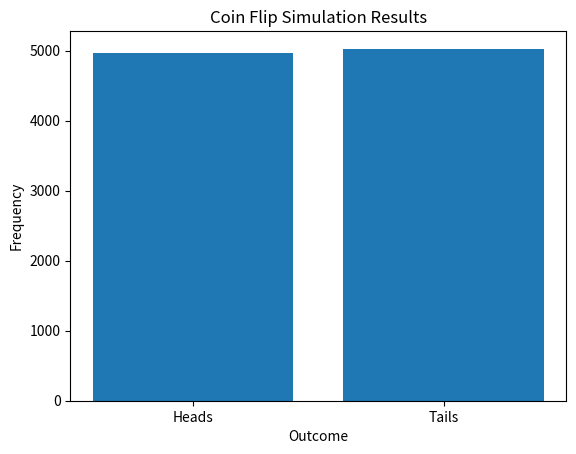

Here is the Python script that generated this plot:
import random
import matplotlib.pyplot as plt

total_flips = 10000

heads = 0
tails = 0

for i in range(total_flips):
    result = random.choice(['Heads', 'Tails'])
    if result == 'Heads':
        heads += 1
    else:
        tails += 1

heads_percentage = (heads / total_flips) * 100
tails_percentage = (tails / total_flips) * 100


# print(f"Total Flips: {total_flips}")
# print(f"Number of Heads: {heads}")
# print(f"Number of Tails: {tails}")
# print(f"Percentage of Heads: {heads_percentage:.2f}%")
# print(f"Percentage of Tails: {tails_percentage:.2f}%")

# Plotting the results
outcomes = ['Heads', 'Tails']
counts = [heads, tails]

plt.bar(outcomes,counts)

plt.title('Coin Flip Simulation Results')
plt.xlabel('Outcome')
plt.ylabel('Frequency')

plt.show()
